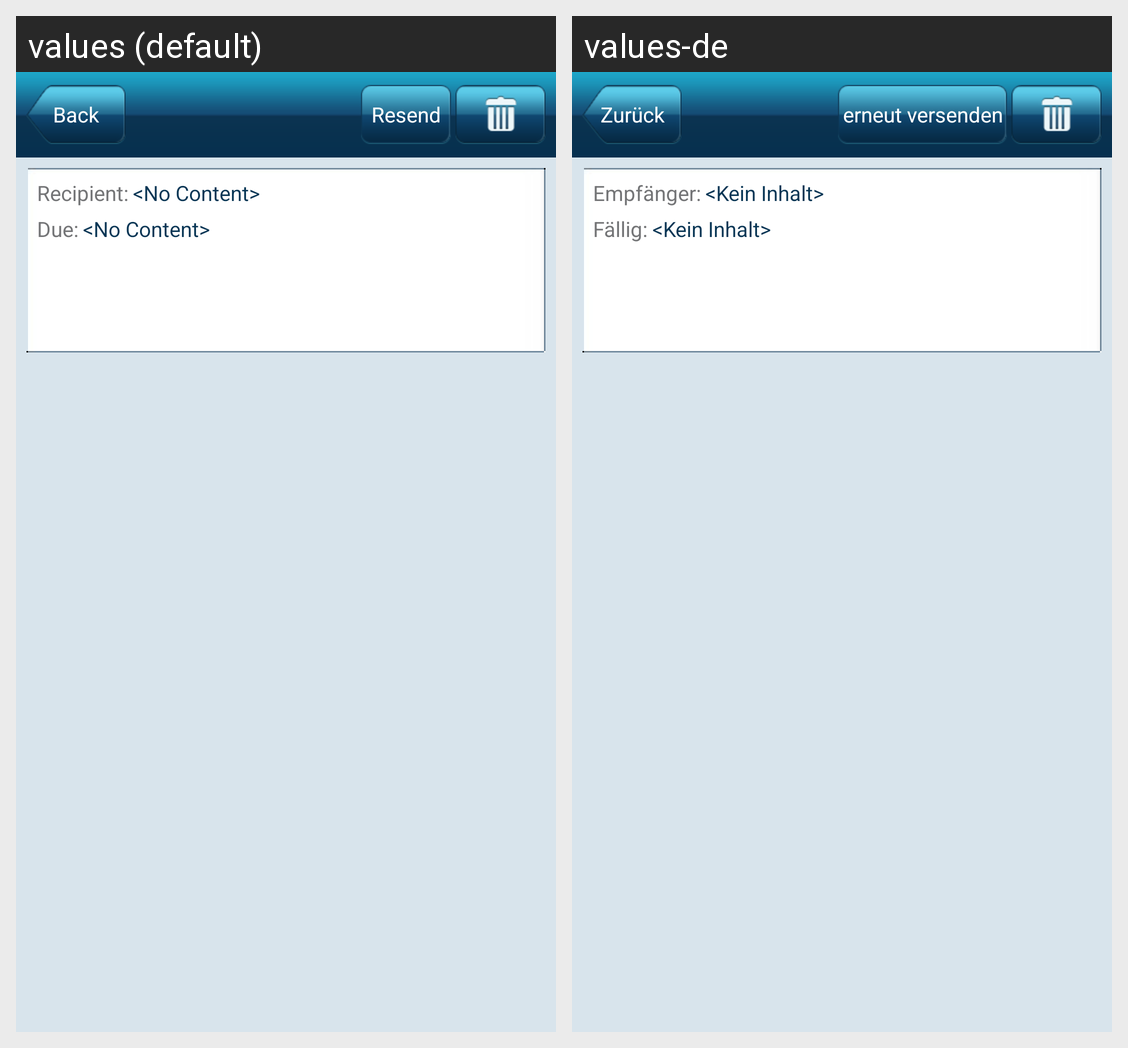

Translations of the strings shown on this Android screen, per locale in the grid:
Android screen res/layout/activity_invitation_detail.xml rendered under 2 locales, left to right: values (default), values-de. Device: Nexus 5 (rendered at 1080×1920; each locale shown at half size, 540×960, under a caption strip naming it); theme android:Theme.Light.NoTitleBar.
Strings drawn on this screen, with the default value and each locale's value (text and hints the layout hard-codes, and strings that could not be matched under every locale, appear in the picture but are not listed):

back
  values: Back
  values-de: Zurück

resend
  values: Resend
  values-de: erneut versenden

recipient
  values: Recipient:
  values-de: Empfänger:

no_content
  values: <No Content>
  values-de: <Kein Inhalt>

due
  values: Due:
  values-de: Fällig:
